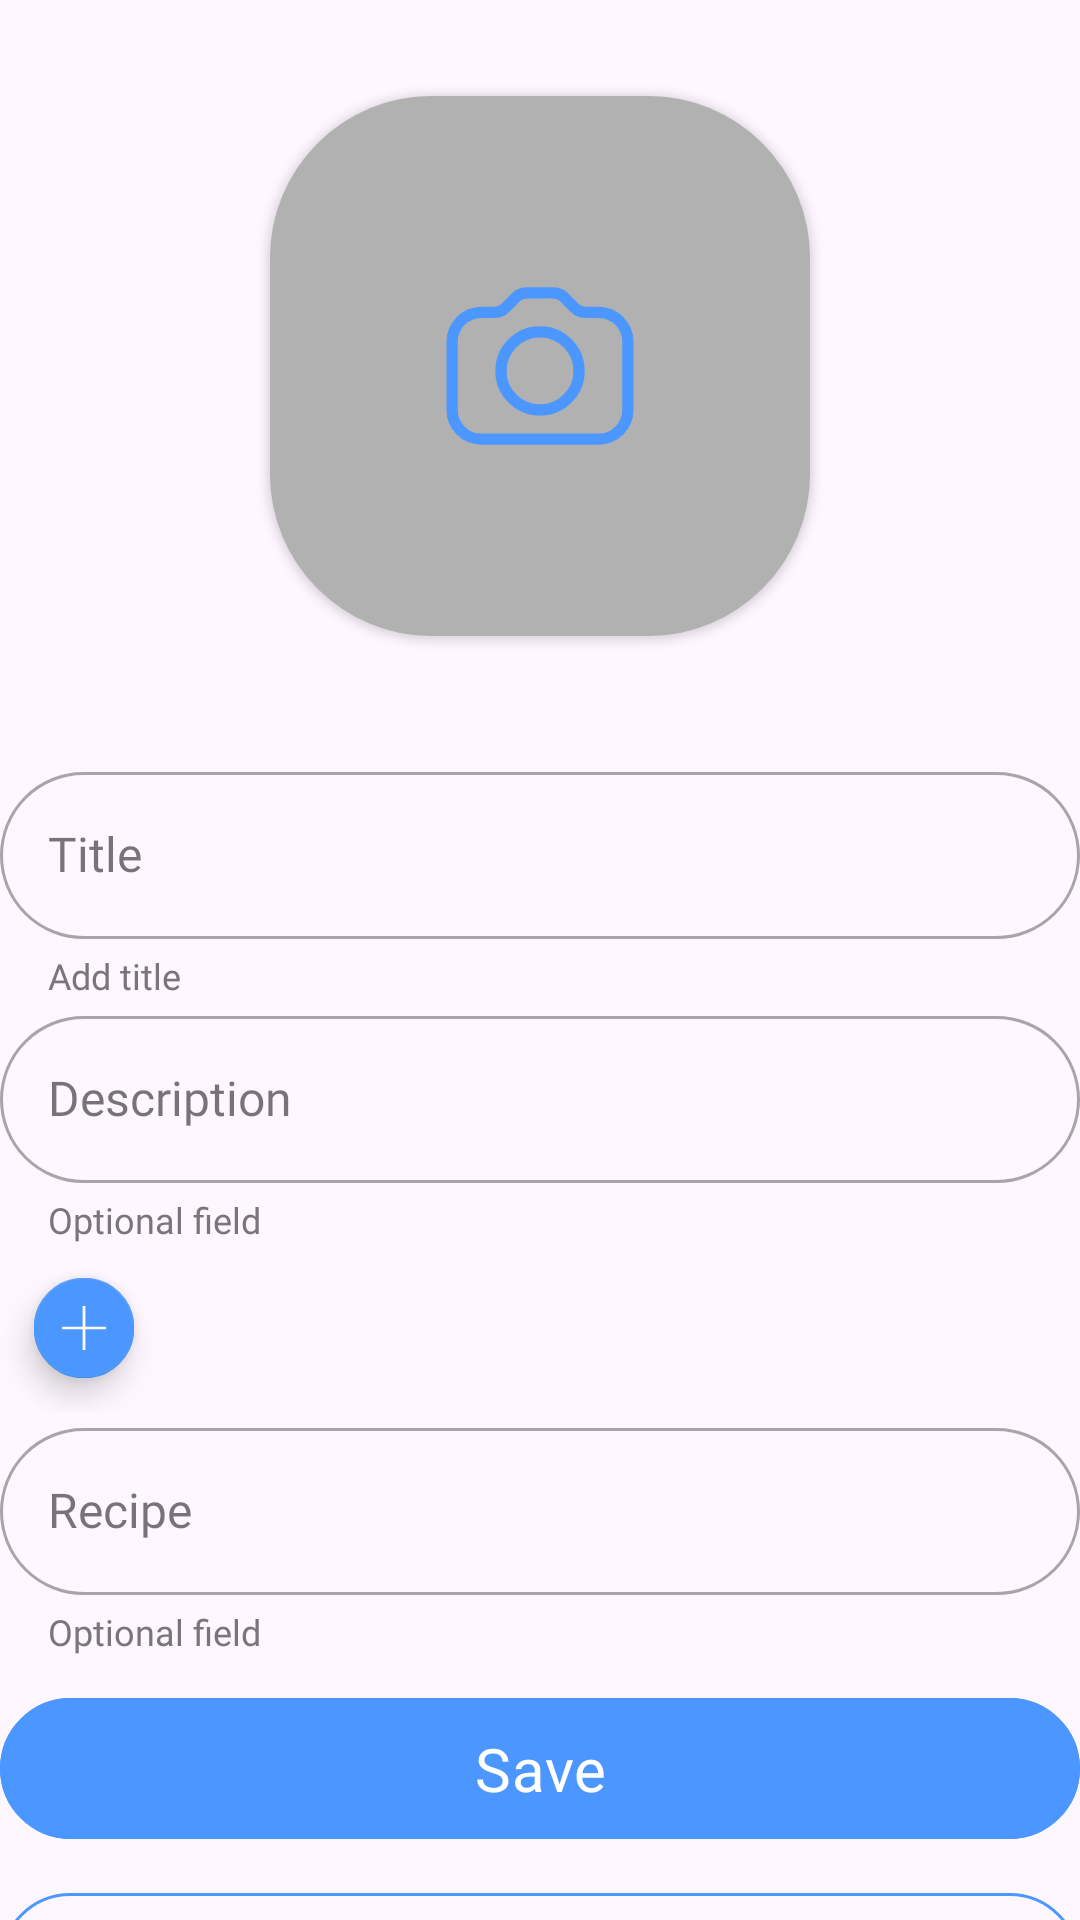

Android layout source for this screen:
<!-- AndroidManifest.xml: application theme Theme.CocktailApp -->
<!-- res/layout/fragment_edit.xml -->
<?xml version="1.0" encoding="utf-8"?>
<androidx.core.widget.NestedScrollView
    xmlns:android="http://schemas.android.com/apk/res/android"
    xmlns:app="http://schemas.android.com/apk/res-auto"
    xmlns:tools="http://schemas.android.com/tools"
    android:layout_width="match_parent"
    android:layout_height="match_parent"
    android:layout_margin="@dimen/base_padding_layout"
    android:fillViewport="true"
    android:fitsSystemWindows="true"
    app:layout_behavior="@string/appbar_scrolling_view_behavior"
    tools:context=".presentation.edit.EditFragment">

    <androidx.constraintlayout.widget.ConstraintLayout
        android:layout_width="match_parent"
        android:layout_height="match_parent">

        <androidx.cardview.widget.CardView
            android:id="@+id/imageCardView"
            android:layout_width="wrap_content"
            android:layout_height="wrap_content"
            android:layout_marginTop="@dimen/base_padding_big"
            app:cardCornerRadius="@dimen/base_corner_radius"
            app:layout_constraintEnd_toEndOf="parent"
            app:layout_constraintStart_toStartOf="parent"
            app:layout_constraintTop_toTopOf="parent">

            <ImageView
                android:id="@+id/imageEdit"
                android:layout_width="@dimen/base_image_size"
                android:layout_height="@dimen/base_image_size"
                android:contentDescription="@string/image_edit"
                android:scaleType="centerCrop"
                tools:srcCompat="@drawable/cocktail" />

            <ImageView
                android:id="@+id/imageOverlap"
                android:layout_width="@dimen/base_image_size"
                android:layout_height="@dimen/base_image_size"
                android:background="@color/transparent_gray_200"
                android:contentDescription="@string/image_edit"
                android:scaleType="centerInside"
                app:srcCompat="@drawable/empty_image" />

        </androidx.cardview.widget.CardView>

        <com.google.android.material.textfield.TextInputLayout
            android:id="@+id/titleInputLayout"
            style="@style/TextInputLayout"
            android:layout_width="match_parent"
            android:layout_height="wrap_content"
            android:layout_marginTop="@dimen/base_padding_large"
            android:hint="@string/title"
            app:helperText="Add title"
            app:layout_constraintEnd_toEndOf="parent"
            app:layout_constraintStart_toStartOf="parent"
            app:layout_constraintTop_toBottomOf="@+id/imageCardView">

            <com.google.android.material.textfield.TextInputEditText
                android:layout_width="match_parent"
                android:layout_height="wrap_content"
                android:textAppearance="@style/Text.Normal" />

        </com.google.android.material.textfield.TextInputLayout>

        <com.google.android.material.textfield.TextInputLayout
            android:id="@+id/descriptionInputLayout"
            style="@style/TextInputLayout"
            android:layout_width="match_parent"
            android:layout_height="wrap_content"
            android:hint="@string/description"
            app:helperText="Optional field"
            app:layout_constraintEnd_toEndOf="parent"
            app:layout_constraintStart_toStartOf="parent"
            app:layout_constraintTop_toBottomOf="@+id/titleInputLayout">

            <com.google.android.material.textfield.TextInputEditText
                android:layout_width="match_parent"
                android:layout_height="wrap_content"
                android:textAppearance="@style/Text.Normal" />

        </com.google.android.material.textfield.TextInputLayout>

        <com.google.android.material.chip.ChipGroup
            android:id="@+id/chipGroup"
            android:layout_width="0dp"
            android:layout_height="wrap_content"
            android:clipChildren="true"
            android:animateLayoutChanges="true"
            app:layout_constraintEnd_toEndOf="parent"
            app:layout_constraintStart_toStartOf="parent"
            app:layout_constraintTop_toBottomOf="@+id/descriptionInputLayout">

            <com.google.android.material.floatingactionbutton.FloatingActionButton
                android:id="@+id/addIngredient"
                style="@style/MainFabStyle"
                android:layout_width="wrap_content"
                android:layout_height="wrap_content"
                android:clickable="true"
                android:scaleX="0.6"
                android:scaleY="0.6"
                app:backgroundTint="@color/blue_lite"
                app:layout_constraintBottom_toBottomOf="parent"
                app:layout_constraintEnd_toEndOf="parent"
                app:layout_constraintStart_toStartOf="parent"
                app:layout_constraintTop_toTopOf="@+id/mainRecycler"
                app:layout_constraintVertical_bias="0.97"
                app:srcCompat="@drawable/plus"
                app:tint="@color/white" />
        </com.google.android.material.chip.ChipGroup>

        <com.google.android.material.textfield.TextInputLayout
            android:id="@+id/recipeInputLayout"
            style="@style/TextInputLayout"
            android:layout_width="match_parent"
            android:layout_height="wrap_content"
            android:hint="@string/recipe"
            app:helperText="Optional field"
            app:layout_constraintEnd_toEndOf="parent"
            app:layout_constraintHorizontal_bias="0.0"
            app:layout_constraintStart_toStartOf="parent"
            app:layout_constraintTop_toBottomOf="@+id/chipGroup">

            <com.google.android.material.textfield.TextInputEditText
                android:layout_width="match_parent"
                android:layout_height="wrap_content"
                android:textAppearance="@style/Text.Normal" />

        </com.google.android.material.textfield.TextInputLayout>

        <com.google.android.material.button.MaterialButton
            android:id="@+id/saveButton"
            style="@style/BaseButton.Main"
            android:layout_width="match_parent"
            android:layout_height="wrap_content"
            android:layout_marginVertical="@dimen/base_padding_small"
            android:paddingVertical="@dimen/base_padding_small"
            android:text="@string/save"
            app:layout_constraintEnd_toEndOf="parent"
            app:layout_constraintStart_toStartOf="parent"
            app:layout_constraintTop_toBottomOf="@+id/recipeInputLayout" />

        <com.google.android.material.button.MaterialButton
            android:id="@+id/cancelButton"
            style="@style/BaseButton.Secondary"
            android:layout_width="match_parent"
            android:layout_height="wrap_content"
            android:layout_marginVertical="@dimen/base_padding_small"
            android:paddingVertical="@dimen/base_padding_small"
            android:text="@string/cancel"
            app:layout_constraintEnd_toEndOf="parent"
            app:layout_constraintStart_toStartOf="parent"
            app:layout_constraintTop_toBottomOf="@+id/saveButton" />


    </androidx.constraintlayout.widget.ConstraintLayout>

</androidx.core.widget.NestedScrollView>
<!-- resources referenced by this layout -->
<resources>
  <color name="blue_lite">#4B97FF</color>
  <color name="transparent_gray_200">#68404040</color>
  <color name="white">#FFFFFFFF</color>
  <dimen name="base_corner_radius">54dp</dimen>
  <dimen name="base_image_size">180dp</dimen>
  <dimen name="base_padding_big">32dp</dimen>
  <dimen name="base_padding_large">40dp</dimen>
  <dimen name="base_padding_layout">15dp</dimen>
  <dimen name="base_padding_small">10dp</dimen>
  <!-- drawable plus (drawable) -->
  <vector android:height="24dp" android:viewportHeight="455"
      android:viewportWidth="455" android:width="24dp" xmlns:android="http://schemas.android.com/apk/res/android">
      <path android:fillColor="#000000" android:pathData="M455,212.5l-212.5,0l0,-212.5l-30,0l0,212.5l-212.5,0l0,30l212.5,0l0,212.5l30,0l0,-212.5l212.5,0z"/>
  </vector>
  <string name="cancel">Cancel</string>
  <string name="description">Description</string>
  <string name="image_edit">imageEdit</string>
  <string name="recipe">Recipe</string>
  <string name="save">Save</string>
  <string name="title">Title</string>
  <style name="BaseButton.Main">
          <item name="android:textColor">@color/white</item>
          <item name="android:textSize">20sp</item>
          <item name="android:fontFamily">@font/didact_gothic_regular</item>
          <item name="backgroundTint">@color/blue_lite</item>
      </style>
  <style name="BaseButton.Secondary">
          <item name="android:textColor">@color/blue_lite</item>
          <item name="android:textSize">20sp</item>
          <item name="android:fontFamily">@font/didact_gothic_regular</item>
          <item name="backgroundTint">@color/transparent</item>
      </style>
  <style name="MainFabStyle" parent="Widget.Design.FloatingActionButton">
          <item name="shapeAppearanceOverlay">@style/FabShapeCircle</item>
      </style>
  <style name="Text.Normal">
          <item name="android:textSize">16sp</item>
      </style>
  <style name="TextInputLayout" parent="Widget.MaterialComponents.TextInputLayout.OutlinedBox">
          <item name="boxCornerRadiusTopStart">56dp</item>
          <item name="boxCornerRadiusTopEnd">56dp</item>
          <item name="boxCornerRadiusBottomStart">56dp</item>
          <item name="boxCornerRadiusBottomEnd">56dp</item>
          <item name="errorEnabled">true</item>
          <item name="boxStrokeErrorColor">@color/red_lite</item>
          <item name="errorTextAppearance">@style/Text.ErrorText</item>
          <item name="errorTextColor">@color/red_lite</item>
          <item name="helperTextTextAppearance">@style/Text.Hint</item>
          <item name="helperTextTextColor">@color/gray</item>
          <item name="hintTextAppearance">@style/Text.Hint</item>
          <item name="hintTextColor">@color/gray</item>
          <item name="placeholderTextAppearance">@style/Text.Normal</item>
      </style>
  <style name="Theme.CocktailApp" parent="Base.Theme.CocktailApp" />
  <color name="transparent">#00000000</color>
  <style name="FabShapeCircle" parent="ShapeAppearance.MaterialComponents.SmallComponent">
          <item name="cornerSize">50%</item>
      </style>
  <color name="red_lite">#FF0000</color>
  <style name="Text.ErrorText">
          <item name="android:textColor">@color/red_lite</item>
          <item name="android:textSize">12sp</item>
      </style>
  <style name="Text.Hint">
          <item name="android:textSize">12sp</item>
      </style>
  <color name="gray">#79747E</color>
  <style name="Base.Theme.CocktailApp" parent="Theme.Material3.DayNight.NoActionBar">
          <item name="colorPrimary">@color/blue_lite</item>
          <item name="colorPrimaryVariant">@color/white</item>
          <item name="colorPrimarySurface">@color/white</item>
          <item name="colorOnPrimary">@color/black</item>
          <item name="colorAccent">@color/blue_lite</item>
          <item name="android:statusBarColor">@color/white</item>
          <item name="android:windowLightStatusBar">true</item>
      </style>
  <color name="black">#FF000000</color>
</resources>
